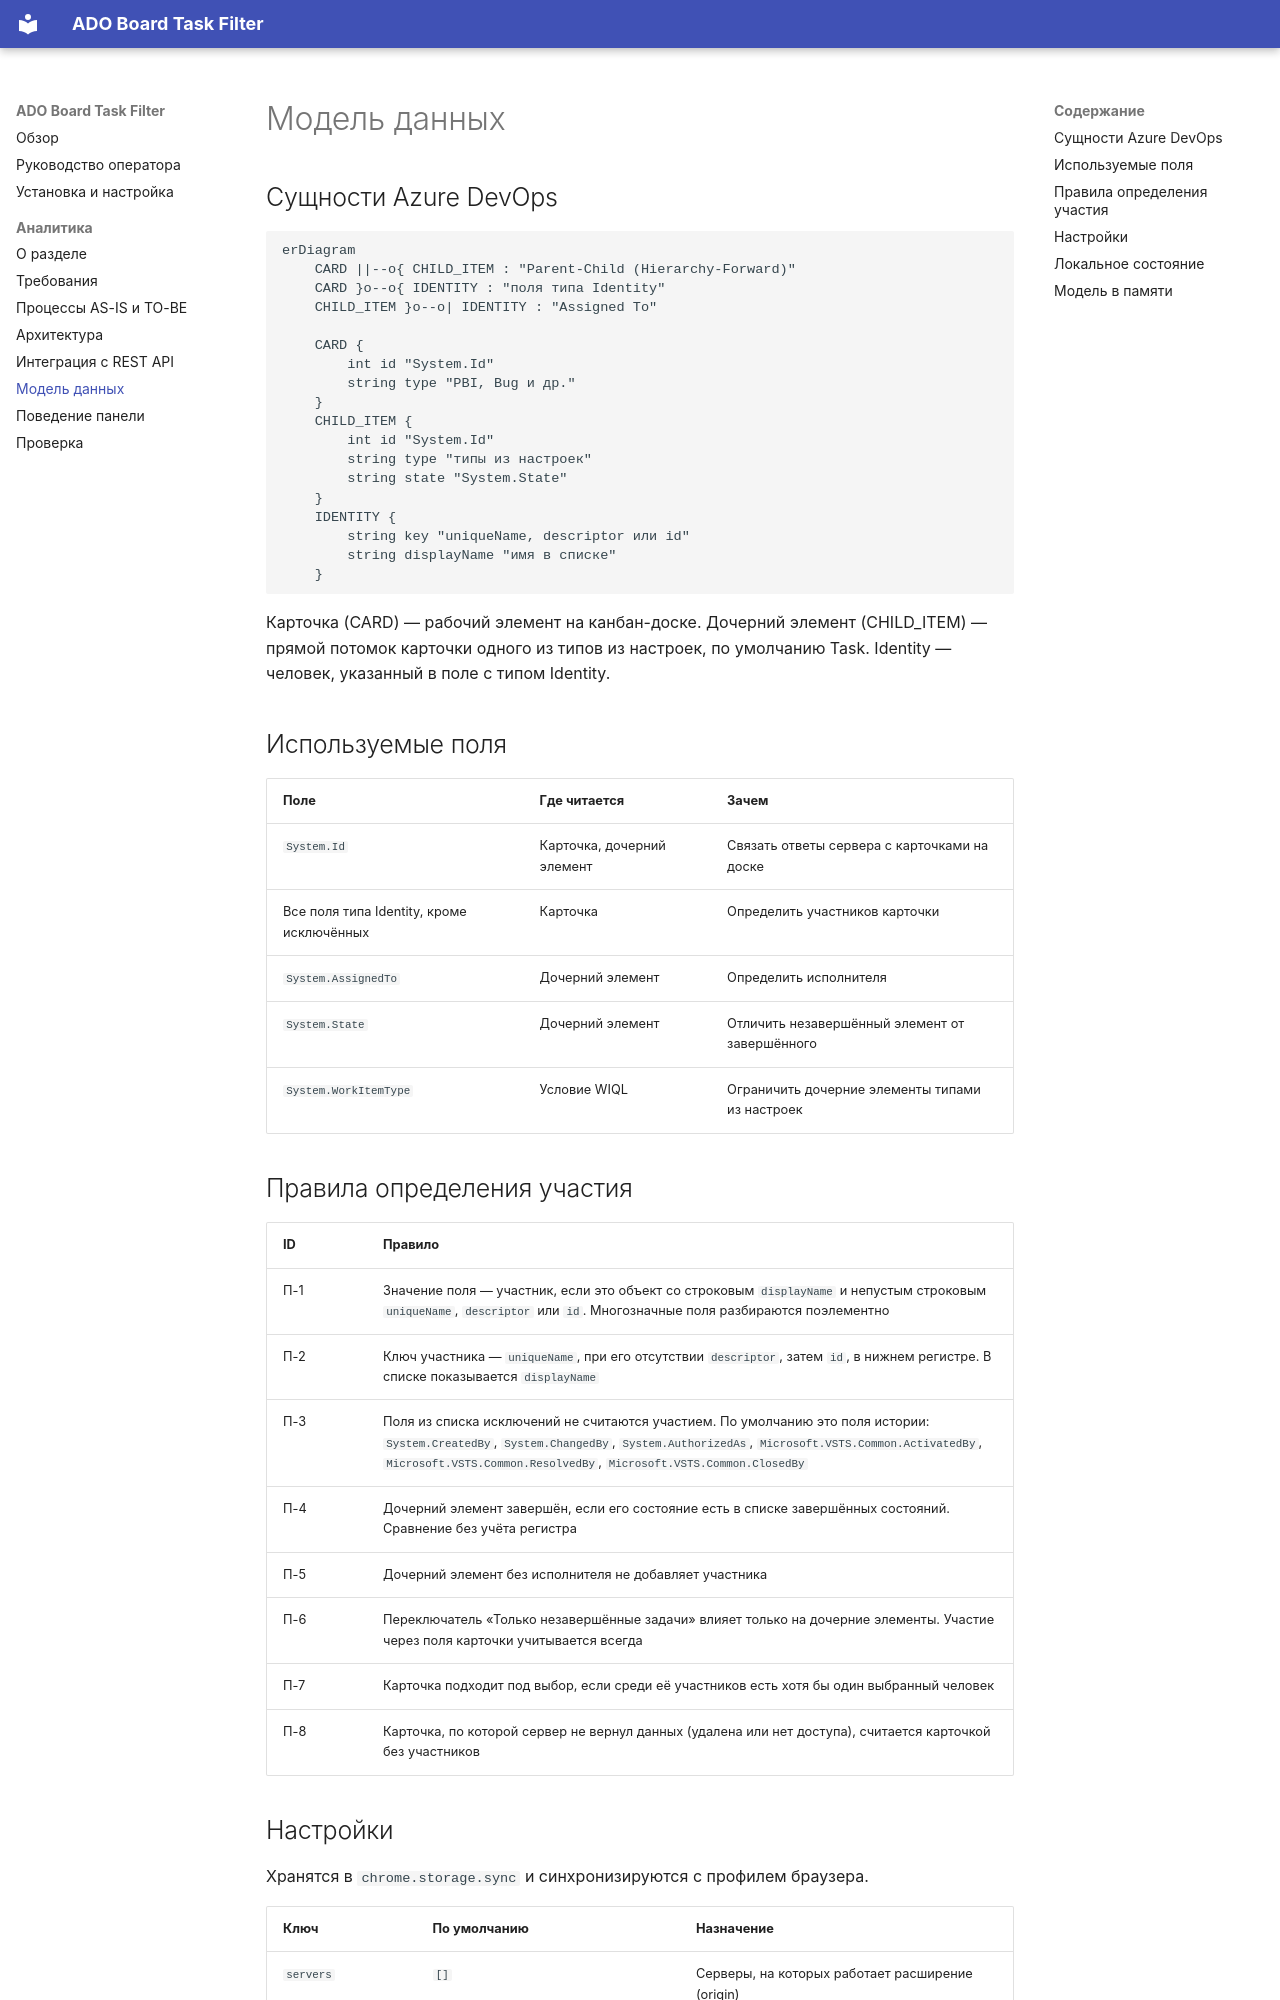

repository: EgorovaLiliya/ADOBoardTaskFilter · page: analysis/data-model/index.html · generator: mkdocs

# Модель данных

## Сущности Azure DevOps

```mermaid
erDiagram
    CARD ||--o{ CHILD_ITEM : "Parent-Child (Hierarchy-Forward)"
    CARD }o--o{ IDENTITY : "поля типа Identity"
    CHILD_ITEM }o--o| IDENTITY : "Assigned To"

    CARD {
        int id "System.Id"
        string type "PBI, Bug и др."
    }
    CHILD_ITEM {
        int id "System.Id"
        string type "типы из настроек"
        string state "System.State"
    }
    IDENTITY {
        string key "uniqueName, descriptor или id"
        string displayName "имя в списке"
    }
```

Карточка (CARD) — рабочий элемент на канбан-доске. Дочерний элемент (CHILD_ITEM) — прямой потомок карточки одного из типов из настроек, по умолчанию Task. Identity — человек, указанный в поле с типом Identity.

## Используемые поля

| Поле | Где читается | Зачем |
|---|---|---|
| `System.Id` | Карточка, дочерний элемент | Связать ответы сервера с карточками на доске |
| Все поля типа Identity, кроме исключённых | Карточка | Определить участников карточки |
| `System.AssignedTo` | Дочерний элемент | Определить исполнителя |
| `System.State` | Дочерний элемент | Отличить незавершённый элемент от завершённого |
| `System.WorkItemType` | Условие WIQL | Ограничить дочерние элементы типами из настроек |
